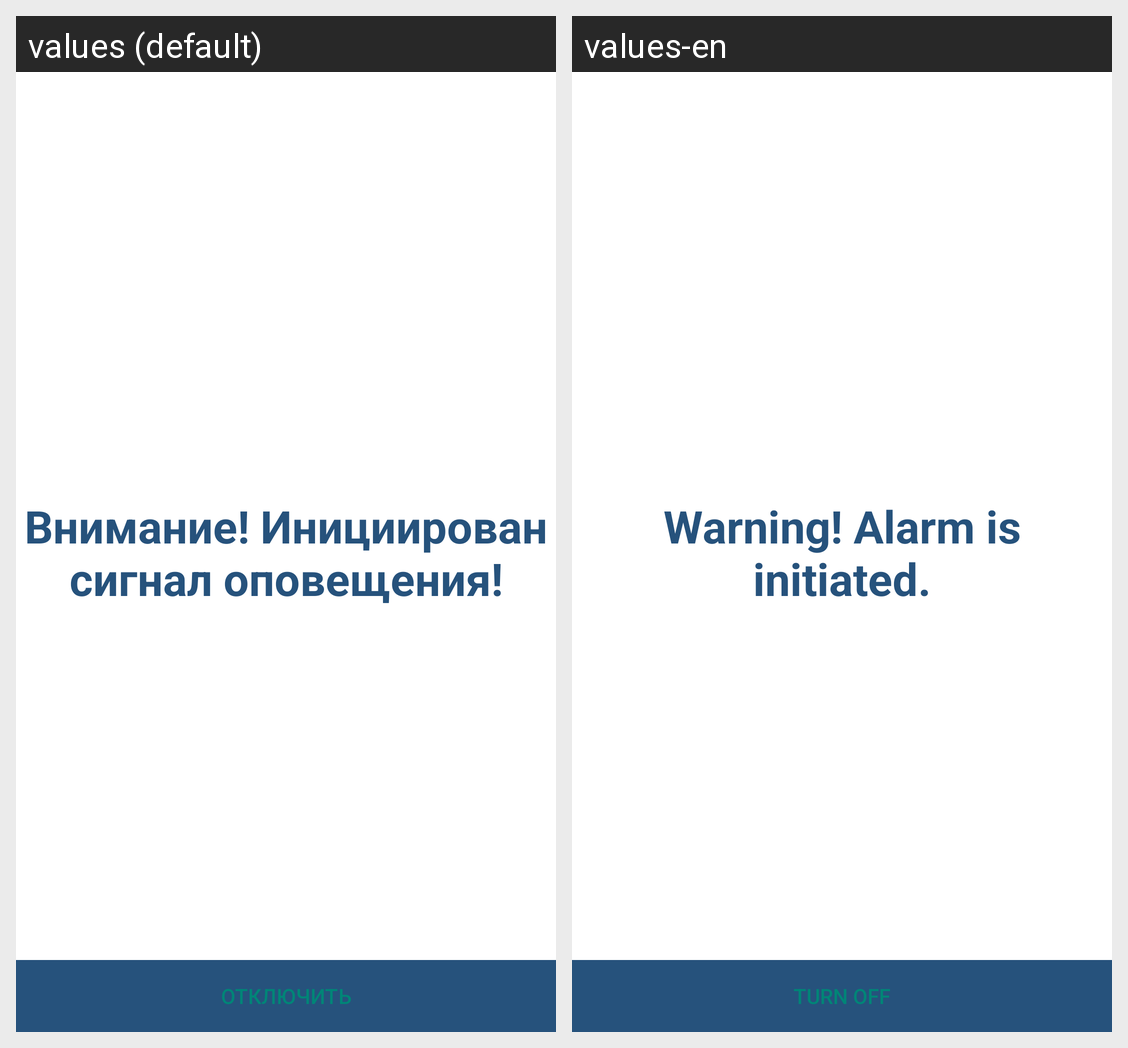

Here is an Android app screen in its default locale and in the app's own translations. Write out the translated-string differences for the strings that appear on this screen.
Android screen res/layout/activity_alarm.xml rendered under 2 locales, left to right: values (default), values-en. Device: Nexus 5 (rendered at 1080×1920; each locale shown at half size, 540×960, under a caption strip naming it); theme FullscreenTheme.
Strings drawn on this screen, with the default value and each locale's value (text and hints the layout hard-codes, and strings that could not be matched under every locale, appear in the picture but are not listed):

alarm_content
  values: Внимание! Инициирован сигнал оповещения!
  values-en: Warning! Alarm is initiated.

alarm_button
  values: Отключить
  values-en: Turn off
